4-way image classification set "balanced_dataset" from GitHub (Ngangbam-Elvish/Brain-Tumor-Classification); label vocabulary: glioma, meningioma, no tumor, pituitary tumor.

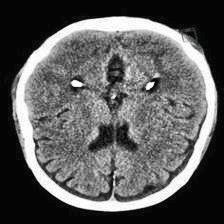
Label: no tumor

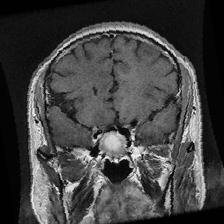
Label: pituitary tumor

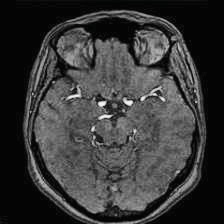
Label: no tumor

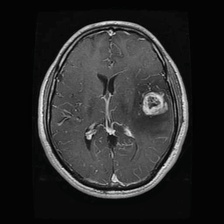
Label: glioma

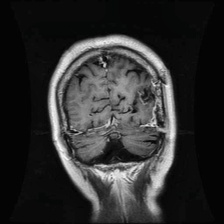
Label: glioma

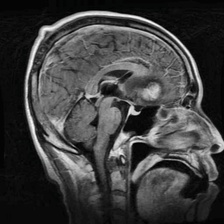
Label: meningioma
